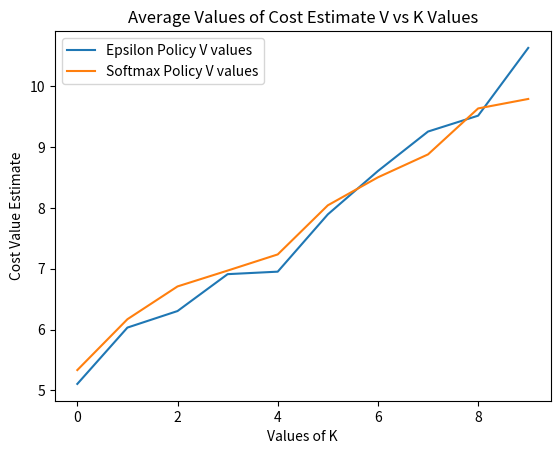

Write the Python code that produced this figure.
from typing import List, Tuple

import matplotlib.pyplot as plt
from math import exp
import random
import numpy as np
from scipy.integrate import solve_ivp
from tqdm.notebook import tqdm
from typing import List, Tuple

import numpy as np
from scipy.integrate import odeint
import matplotlib.pyplot as plt


def model_ode(times, init: List[float], params: List[float]) -> List[float]:
    """
    Define the SIR model here
    Args:
        times: time points (not used)
        init: array of initial fractions [S_vax, S_unvax, I_vax, I_unvax, R_vax, R_unvax]
        params: array of parameters [beta, gamma, rho]

    Returns:
        [dS_vaxdt, dS_unvaxdt, dI_vaxdt, dI_unvaxdt, dR_vaxdt, dR_unvaxdt]
    """
    # CODE HERE
    S_vax = init[0]
    S_unvax = init[1]
    I_vax = init[2]
    I_unvax = init[3]
    R_vax = init[4]
    R_unvax = init[5]
    beta = params[0]
    gamma = params[1]
    rho = params[2]
    
    # 2
    dS_vaxdt = -beta * (1 - rho) * S_vax * (I_unvax + I_vax)
    dI_vaxdt = (beta * (1 - rho) * S_vax * (I_unvax + I_vax)) - (gamma * (1 - rho) * I_vax)
    dR_vaxdt = gamma * (1 - rho) * I_vax
    
    # 1
    dS_unvaxdt = -beta * S_unvax * (I_unvax + I_vax)
    dI_unvaxdt = (beta * S_unvax * (I_unvax + I_vax)) - (gamma * I_unvax)
    dR_unvaxdt = gamma * I_unvax
     
    dX_dt = [dS_vaxdt, dS_unvaxdt, dI_vaxdt, dI_unvaxdt, dR_vaxdt, dR_unvaxdt]
    
    return dX_dt

def solve_ode(init, params, t_max, t_step):
    """
    Solve the ODE model
    """
    times = np.arange(0, t_max, t_step)
    sol = solve_ivp(
        lambda t, y: model_ode(t, y, params), [0, t_max], init, t_eval=times
    )
    return sol.t, sol.y

def stochastic_model_oracle(init: List[float]) -> float:
    """
    Define the stochastic model here
    Args:
        init: array of initial fractions [S_vax, S_unvax, I_vax, I_unvax, R_vax, R_unvax]
    Returns:
        r_final: final fraction of recovered individuals
    """
    S_vax, S_unvax, I_vax, I_unvax, R_vax, R_unvax = init
    # CODE HERE
    # First sample the parameters from distributions
    beta = np.random.uniform(0.05, 0.15)
    gamma = np.random.uniform(0.005, 0.015)
    rho = np.random.uniform(0.1, 0.3)
    
    # Then solve the ode using code from Q2.1
    params = [beta, gamma, rho]
    max_time = 200
    time_steps = 1
    t, results = solve_ode(init, params, max_time, time_steps)
    
    # Return final R(T)
    S_vax_t, S_unvax_t, I_vax_t, I_unvax_t, R_vax_t, R_unvax_t = results
    Rt = R_vax_t + R_unvax_t
    return Rt

def cost_function(arm_no: float) -> float:
    """
    Return the cost function for the arm by running one simulation of stochastic_model_oracle
    Args:
        arm_no: arm number from 0-9
    Returns:
        cost: cost of running the arm
    """
    assert arm_no in list(range(10))
    # CODE HERE
    # Compute initial fractions based on the arm
    k = arm_no / 10
    susceptible = 0.9
    infected = 0.1
    
    S_vax0 = k * susceptible
    S_unvax0 = (1 - k) * susceptible
    I_vax0 = k * infected
    I_unvax0 = (1 - k) * infected
    R_vax0 = 0
    R_unvax0 = 0
    max_time = 200
    time_steps = 1
    
    init = [S_vax0, S_unvax0, I_vax0, I_unvax0, R_vax0, R_unvax0]
    
    # Pass it to stochastic_model_oracle and get R(T)
    Rt = stochastic_model_oracle(init)
    
    # Compute and return the reward
    '''ASK IF WE WANT TO USE THE MEAN OF RT ACROSS ALL TIME STEPS'''
    cost = 8 * (S_vax0 + I_unvax0) + 10 * np.mean(Rt)
    
    return cost

def run_bandit(policy, params, max_time):
    """
    Run the bandit algorithm
    Args:
        policy: bandit algorithm
        params: parameters for the bandit algorithm
        max_time: number of time-steps
    Returns:
        cost: cost at each time-step
        V: value estimate of each arm at each time-step
    """
    cost = np.zeros(max_time)
    V = np.zeros(10)
    N = np.zeros(10)
    for t in range(max_time):
        arm = policy(*params, V)
        cost[t] = cost_function(arm)
        N[arm] += 1
        V[arm] += (cost[t] - V[arm]) / N[arm]
    return cost, V

def epsilon_greedy(epsilon: float, V: np.ndarray) -> int:
    """Epsilon greedy policy
    Args:
        epsilon: probability of exploration
        V: value estimate of each arm
    Returns:
        arm: arm to pull
    """
    # CODE HERE
    prob = np.random.uniform(0, 1)
    arm = 0
    if prob < epsilon:
        arm = random.choice([0, 1, 2, 3, 4, 5, 6, 7, 8, 9])
    else: 
        arm = np.argmin(V) # returns the index where the minimum value of V occurs

    return arm

def softmax(temperature: float, V: np.ndarray) -> int:
    """Softmax policy
    Args:
        temperature: temperature parameter
        V: value estimate of each arm
    Returns:
        arm: arm to pull
    """
    # CODE HERE
    denom = 0
    for k in range(0, 10, 1):
        denom += exp(-V[k] / temperature)
    
    k_prob = []
    # formula for soft max 
    for k in range(0, 10, 1):
        num = exp(-V[k] / temperature)
        probability = num / denom
        k_prob.append(probability)
        
    arm = np.argmax(k_prob)
    
    return arm

epsilon = 0.1
temp = 1
max_time = 100
simulations = 10
k_values = 10

V_values_eps = np.zeros((simulations, k_values), dtype=float)
V_values_soft = np.zeros((simulations, k_values), dtype=float)

for run in range(simulations):
    cost_eps, V_eps = run_bandit(epsilon_greedy, [epsilon], max_time)
    cost_soft, V_soft = run_bandit(softmax, [temp], max_time)
    
    V_values_eps[run] = V_eps
    V_values_soft[run] = V_soft

avg_V_eps = np.mean(V_values_eps, axis=0)
avg_V_soft = np.mean(V_values_soft, axis=0)
k = []
for i in range(10):
    k.append(i)

plt.plot(k, avg_V_eps, label='Epsilon Policy V values')
plt.plot(k, avg_V_soft, label='Softmax Policy V values')
plt.xlabel('Values of K')
plt.ylabel('Cost Value Estimate')
plt.legend()
plt.title('Average Values of Cost Estimate V vs K Values')
plt.show()
